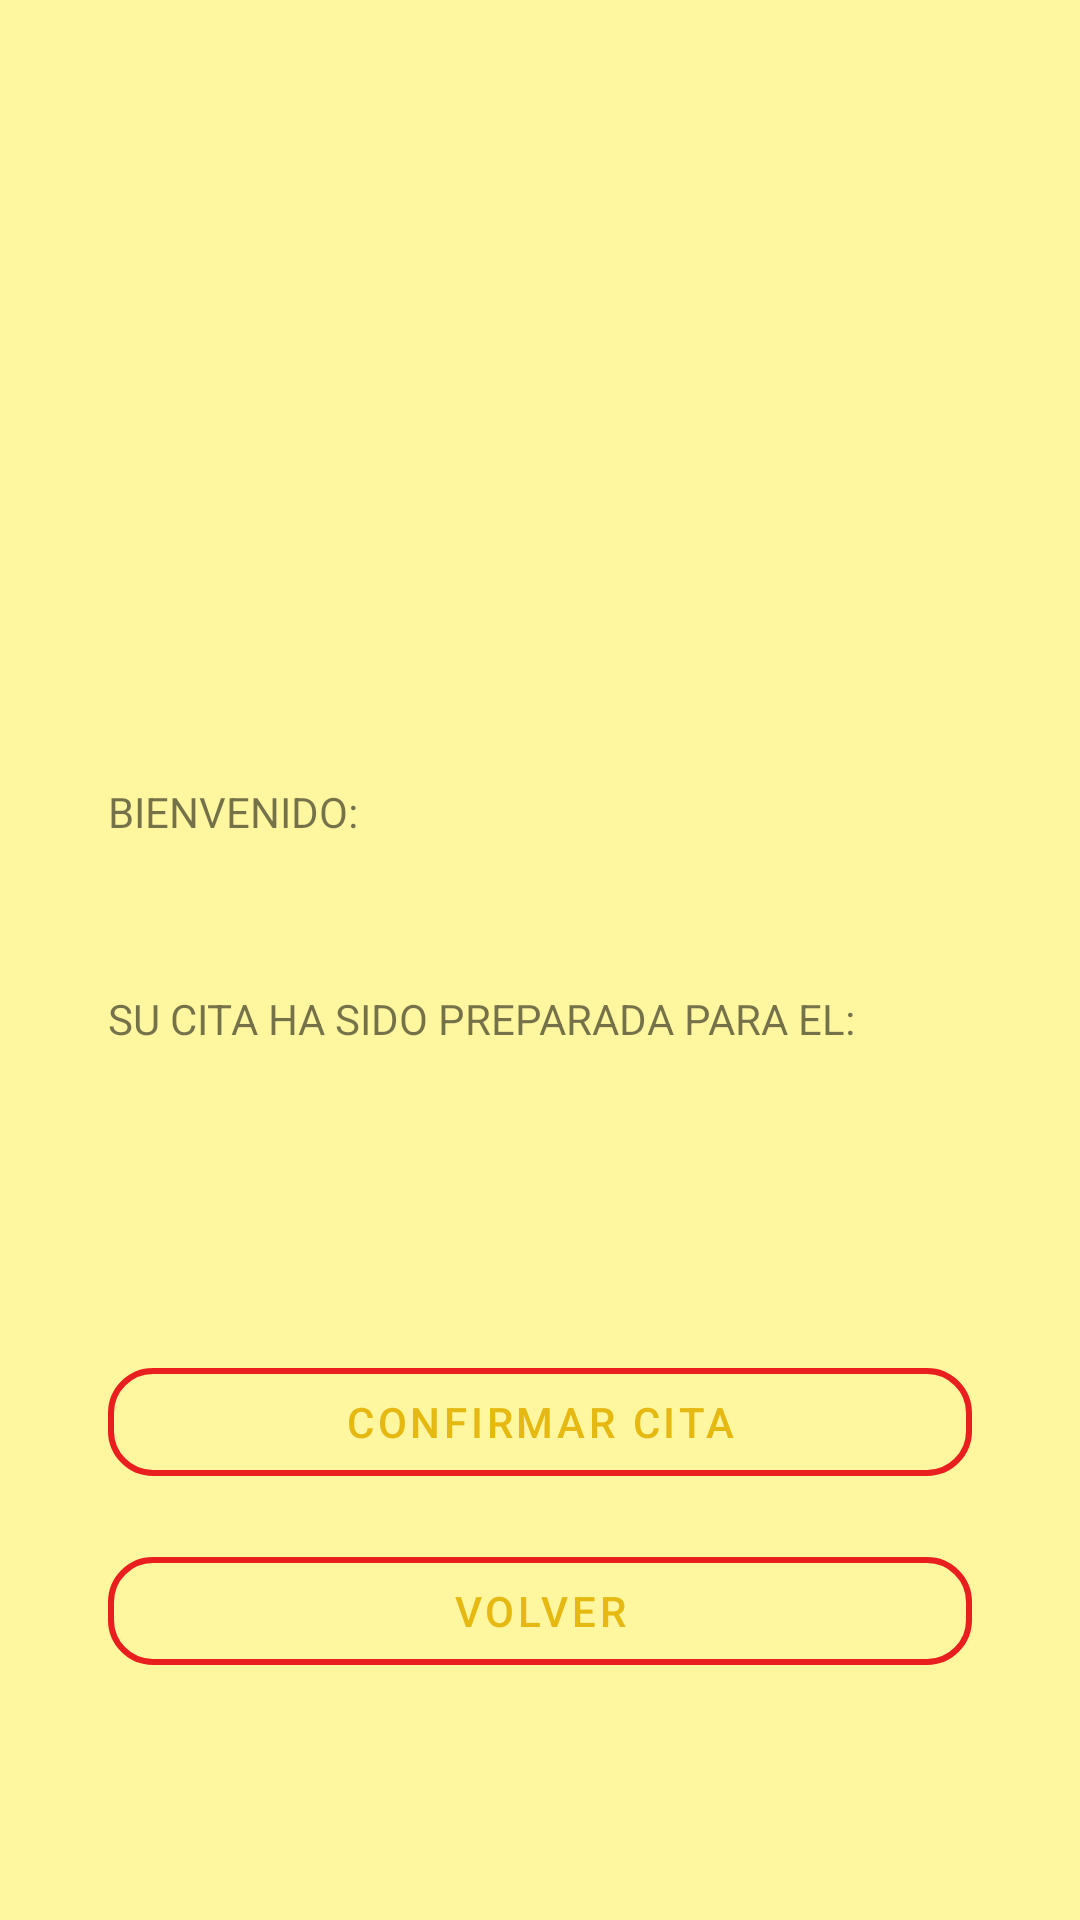

Here is an Android app screen rendered from its layout file. Give the layout XML and the strings, colors and styles it references.
<!-- AndroidManifest.xml: application theme base.Mytheme -->
<!-- res/layout/activity_result.xml -->
<?xml version="1.0" encoding="utf-8"?>
<androidx.constraintlayout.widget.ConstraintLayout xmlns:android="http://schemas.android.com/apk/res/android"
    xmlns:app="http://schemas.android.com/apk/res-auto"
    xmlns:tools="http://schemas.android.com/tools"
    android:layout_width="match_parent"
    android:layout_height="match_parent"
    tools:context=".activitys.activity.activitis.ResultActivity">

    <androidx.constraintlayout.widget.Guideline
        android:id="@+id/main10_guide1"
        android:layout_width="match_parent"
        android:layout_height="match_parent"
        android:orientation="vertical"
        app:layout_constraintGuide_percent="0.1" />

    <androidx.constraintlayout.widget.Guideline
        android:id="@+id/main10_guide2"
        android:layout_width="match_parent"
        android:layout_height="match_parent"
        android:orientation="vertical"
        app:layout_constraintGuide_percent="0.9" />

    <androidx.constraintlayout.widget.Guideline
        android:id="@+id/main10_guide3"
        android:layout_width="match_parent"
        android:layout_height="match_parent"
        android:orientation="horizontal"
        app:layout_constraintGuide_percent="0.9" />

    <com.google.android.material.button.MaterialButton
        android:id="@+id/main10_button_volver"
        style="@style/Widget.MaterialComponents.Button.OutlinedButton"
        android:layout_width="0dp"
        android:layout_height="wrap_content"
        app:layout_constraintBottom_toTopOf="@id/main10_guide3"
        app:layout_constraintEnd_toStartOf="@id/main10_guide2"
        app:layout_constraintStart_toEndOf="@id/main10_guide1"
        app:cornerRadius="15dp"
        app:strokeColor="@color/color_secondary_variant"
        app:strokeWidth="2dp"
        android:layout_marginBottom="15dp"
        android:layout_marginTop="50dp"
        android:text="@string/main10_button_volver"
        />

    <com.google.android.material.button.MaterialButton
        android:id="@+id/main10_button_confirm"
        style="@style/Widget.MaterialComponents.Button.OutlinedButton"
        android:layout_width="0dp"
        android:layout_height="wrap_content"
        android:layout_marginBottom="15dp"
        android:text="@string/main9_confirm"
        app:cornerRadius="15dp"
        app:layout_constraintBottom_toTopOf="@id/main10_button_volver"
        app:layout_constraintEnd_toStartOf="@id/main10_guide2"
        app:layout_constraintStart_toEndOf="@id/main10_guide1"
        app:strokeColor="@color/color_secondary_variant"
        app:strokeWidth="2dp" />


    <com.google.android.material.textfield.TextInputLayout
        android:id="@+id/main10_text_date"
        style="@style/Widget.MaterialComponents.TextInputLayout.OutlinedBox"
        android:layout_width="0dp"
        android:layout_height="30dp"
        android:layout_marginBottom="20dp"
        app:layout_constraintBottom_toTopOf="@id/main10_button_confirm"
        app:layout_constraintEnd_toStartOf="@id/main10_guide2"
        app:layout_constraintStart_toEndOf="@id/main10_guide1">

        <com.google.android.material.textview.MaterialTextView
            android:id="@+id/main10_textv_date"
            android:layout_width="match_parent"
            android:layout_height="match_parent"

            />
    </com.google.android.material.textfield.TextInputLayout>

    <com.google.android.material.textview.MaterialTextView
        android:id="@+id/main10_text_eleccion"
        android:layout_width="0dp"
        android:layout_height="50dp"
        android:layout_marginBottom="20dp"
        android:text="@string/main9_txt_cita"
        app:layout_constraintBottom_toTopOf="@id/main10_text_date"
        app:layout_constraintEnd_toStartOf="@id/main10_guide2"
        app:layout_constraintStart_toEndOf="@id/main10_guide1"

        />

    <com.google.android.material.textfield.TextInputLayout
        android:id="@+id/main10_text_date2"
        style="@style/Widget.MaterialComponents.TextInputLayout.OutlinedBox"
        android:layout_width="0dp"
        android:layout_height="30dp"
        android:layout_marginBottom="20dp"
        app:layout_constraintBottom_toTopOf="@id/main10_text_eleccion"
        app:layout_constraintEnd_toStartOf="@id/main10_guide2"
        app:layout_constraintStart_toEndOf="@id/main10_guide1">

        <com.google.android.material.textview.MaterialTextView
            android:id="@+id/main10_textv_date2"
            android:layout_width="match_parent"
            android:layout_height="match_parent"

            />
    </com.google.android.material.textfield.TextInputLayout>


    <com.google.android.material.textview.MaterialTextView
        android:id="@+id/main10_textv_date3"
        android:layout_width="0dp"
        android:layout_height="wrap_content"
        android:text="@string/main9_hi"
        app:layout_constraintBottom_toTopOf="@id/main10_text_date2"
        app:layout_constraintEnd_toStartOf="@id/main10_guide2"
        app:layout_constraintStart_toEndOf="@id/main10_guide1"

        />

    <ImageView
        android:id="@+id/main10_jumelcoLogo"
        android:layout_width="match_parent"
        android:layout_height="0dp"
        android:gravity="center"
        android:padding="20dp"
        android:src="@mipmap/ic_jumelco_logo_final"
        app:layout_constraintBottom_toTopOf="@id/main10_textv_date3"
        app:layout_constraintEnd_toStartOf="@id/main10_guide2"
        app:layout_constraintStart_toEndOf="@id/main10_guide1"
        app:layout_constraintTop_toTopOf="parent"
        app:strokeColor="@color/color_secondary_variant"
        app:strokeWidth="2dp" />


</androidx.constraintlayout.widget.ConstraintLayout>
<!-- resources referenced by this layout -->
<resources>
  <color name="color_secondary_variant">#E91E1E</color>
  <!-- mipmap ic_jumelco_logo_final (mipmap-anydpi-v26) -->
  <?xml version="1.0" encoding="utf-8"?>
  <adaptive-icon xmlns:android="http://schemas.android.com/apk/res/android">
      <background android:drawable="@color/ic_jumelco_logo_final_background"/>
      <foreground android:drawable="@mipmap/ic_jumelco_logo_final_foreground"/>
  </adaptive-icon>
  <string name="main10_button_volver">VOLVER</string>
  <string name="main9_confirm">confirmar cita</string>
  <string name="main9_hi">BIENVENIDO:</string>
  <string name="main9_txt_cita">SU CITA HA SIDO PREPARADA PARA EL:</string>
  <style name="base.Mytheme" parent="Theme.MaterialBaseTheme">
          
  
              
              <item name="colorPrimary">@color/color_primary</item>
              <item name="colorPrimaryVariant">@color/color_primary_variant</item>
              <item name="colorOnPrimary">@color/color_on_primary</item>
              
              <item name="colorSecondary">@color/color_secondary</item>
              <item name="colorSecondaryVariant">@color/color_secondary_variant</item>
              <item name="colorOnSecondary">@color/color_on_secondary</item>
              <item name="android:colorBackground">@color/color_background</item>
              <item name="colorOnBackground">@color/color_on_background</item>
              <item name="colorSurface">@color/color_surface</item>
              <item name="colorOnSurface">@color/color_on_surface</item>
              <item name="colorError">@color/color_error</item>
              <item name="colorOnError">@color/color_on_error</item>
  
  
              
              <item name="android:statusBarColor" tools:targetApi="l">?attr/colorPrimaryVariant</item>
              
  
              
          <item name="android:windowEnterTransition">@android:transition/explode</item>
          <item name="android:fragmentExitTransition">@android:transition/slide_top</item>
      </style>
  <color name="ic_jumelco_logo_final_background">#FFFFFF</color>
  <style name="Theme.MaterialBaseTheme" parent="Theme.MaterialComponents.DayNight.DarkActionBar">
  
      </style>
  <color name="color_primary">#E6B912</color>
  <color name="color_primary_variant">#C8D8B918</color>
  <color name="color_on_primary">@color/black</color>
  <color name="color_secondary">#ffd740</color>
  <color name="color_on_secondary">@color/white</color>
  <color name="color_background">#fff6a0</color>
  <color name="color_on_background">@color/black</color>
  <color name="color_surface">#e0e0e0</color>
  <color name="color_on_surface">@color/black</color>
  <color name="color_error">#D56760</color>
  <color name="color_on_error">@color/white</color>
  <color name="black">#FF000000</color>
  <color name="white">#FFFFFFFF</color>
</resources>
